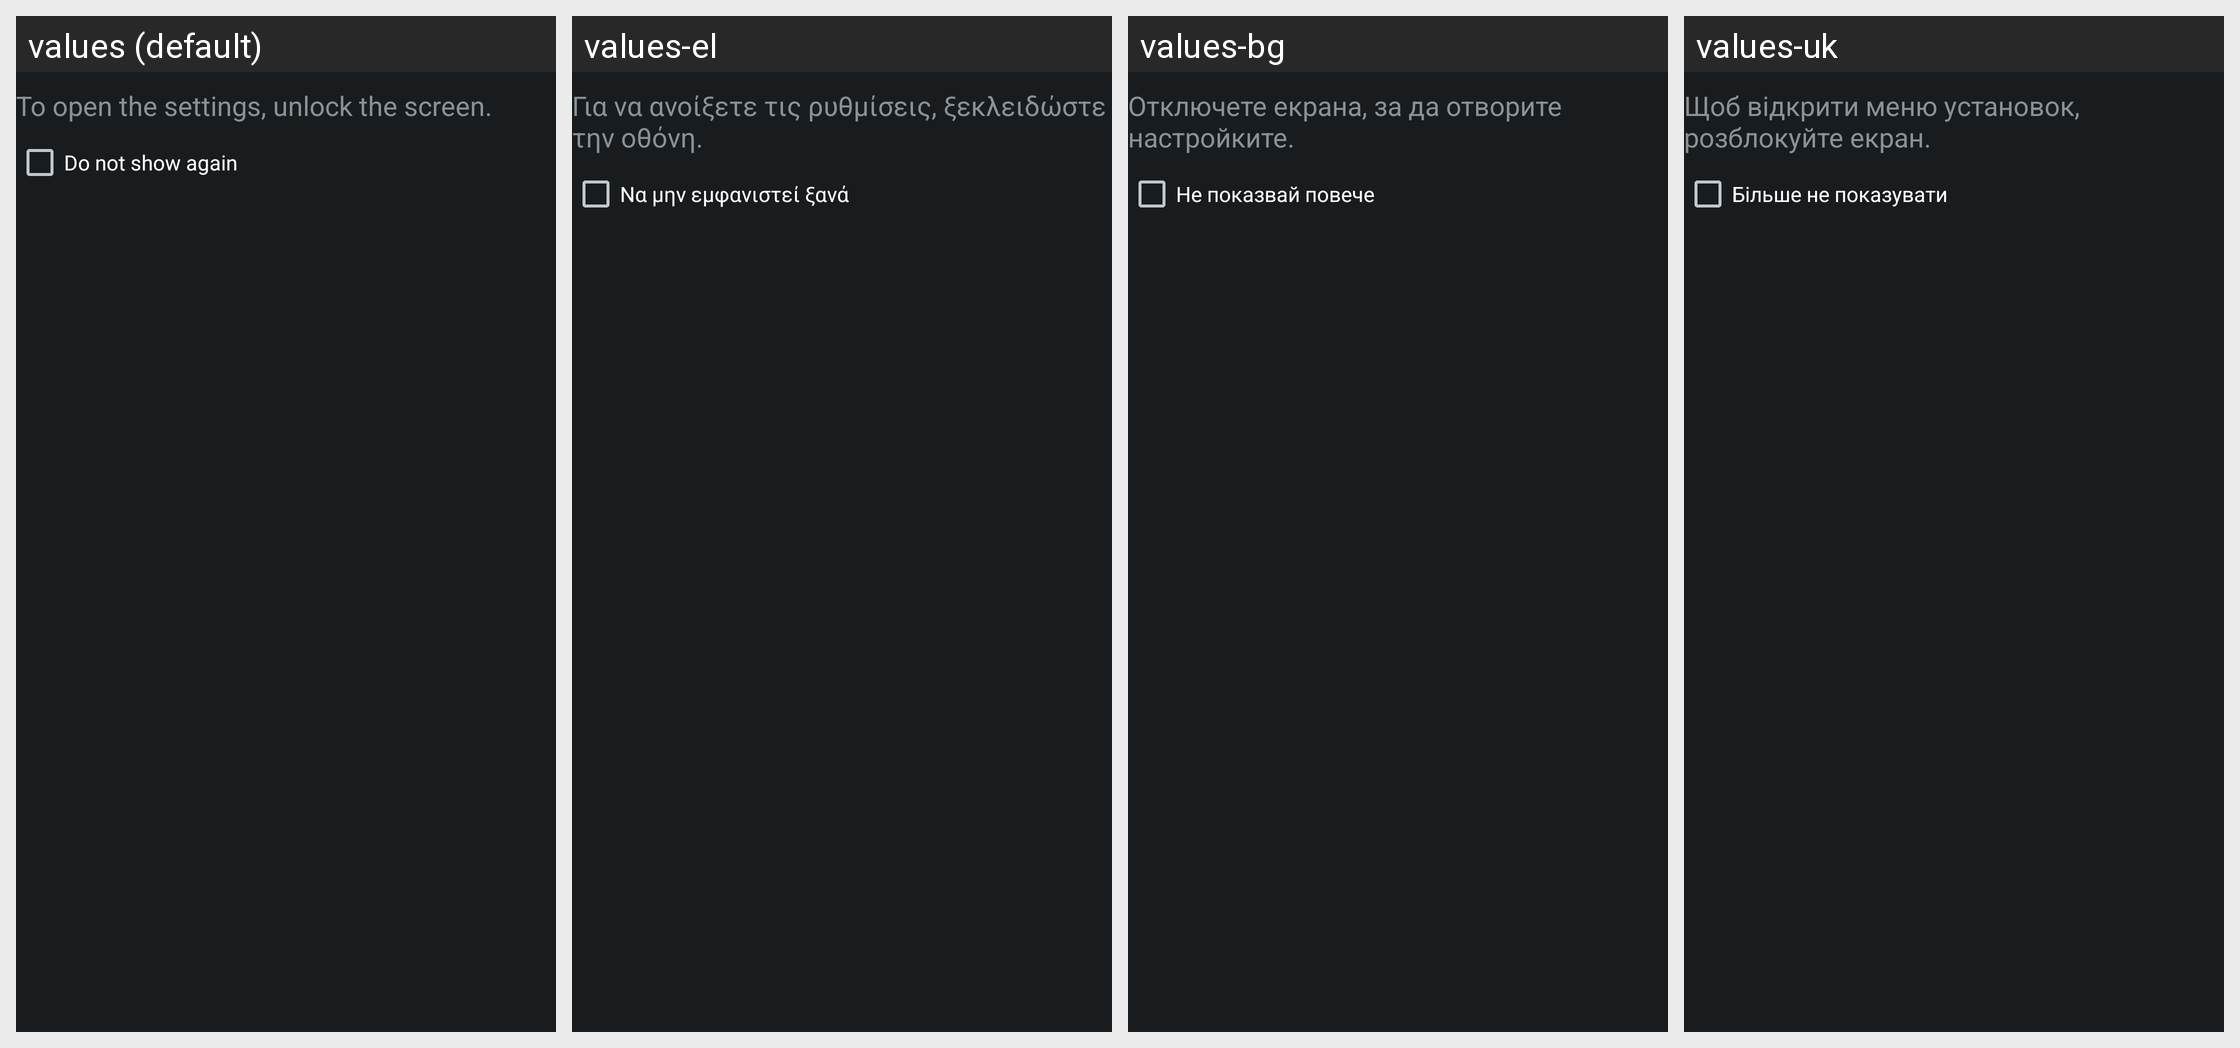

Translations of the strings shown on this Android screen, per locale in the grid:
Android screen res/layout/dialog_screen_locked.xml rendered under 4 locales, left to right: values (default), values-el, values-bg, values-uk. Device: Nexus 5 (rendered at 1080×1920; each locale shown at half size, 540×960, under a caption strip naming it); theme android:Theme.DeviceDefault.NoActionBar.Fullscreen.
Other locales in the repository, not shown: values-af, values-am, values-ar, values-az, values-be, values-bn, values-bs, values-ca, values-cs, values-da, values-de, values-en, values-en-rCA, values-en-rGB, values-en-rUS, values-es, values-es-rES, values-es-rUS, values-et, values-eu, values-fa, values-fi, values-fr, values-fr-rCA, values-gl, values-hi, values-hr, values-hu, values-hy, values-in, values-is, values-it, values-iw, values-ja, values-jv, values-ka, values-kk, values-kn, values-ko, values-lt, values-lv, values-mk, values-ml, values-mr, values-ms, values-nb, values-nl, values-pa, values-pl, values-pt, values-pt-rBR, values-pt-rPT, values-ro, values-ru, values-sk, values-sl, values-sq, values-sr, values-su, values-sv, values-sw, values-ta, values-te, values-th, values-tl, values-tr, values-tt, values-vi, values-zh-rCN, values-zh-rHK, values-zh-rTW, values-zu.
Strings drawn on this screen, with the default value and each locale's value (text and hints the layout hard-codes, and strings that could not be matched under every locale, appear in the picture but are not listed):

cam_strings_fast_capturing_screen_locked_settings_txt
  values: To open the settings, unlock the screen.
  values-el: Για να ανοίξετε τις ρυθμίσεις, ξεκλειδώστε την οθόνη.
  values-bg: Отключете екрана, за да отворите настройките.
  values-uk: Щоб відкрити меню установок, розблокуйте екран.

cam_strings_do_not_show_again_txt
  values: Do not show again
  values-el: Να μην εμφανιστεί ξανά
  values-bg: Не показвай повече
  values-uk: Більше не показувати
